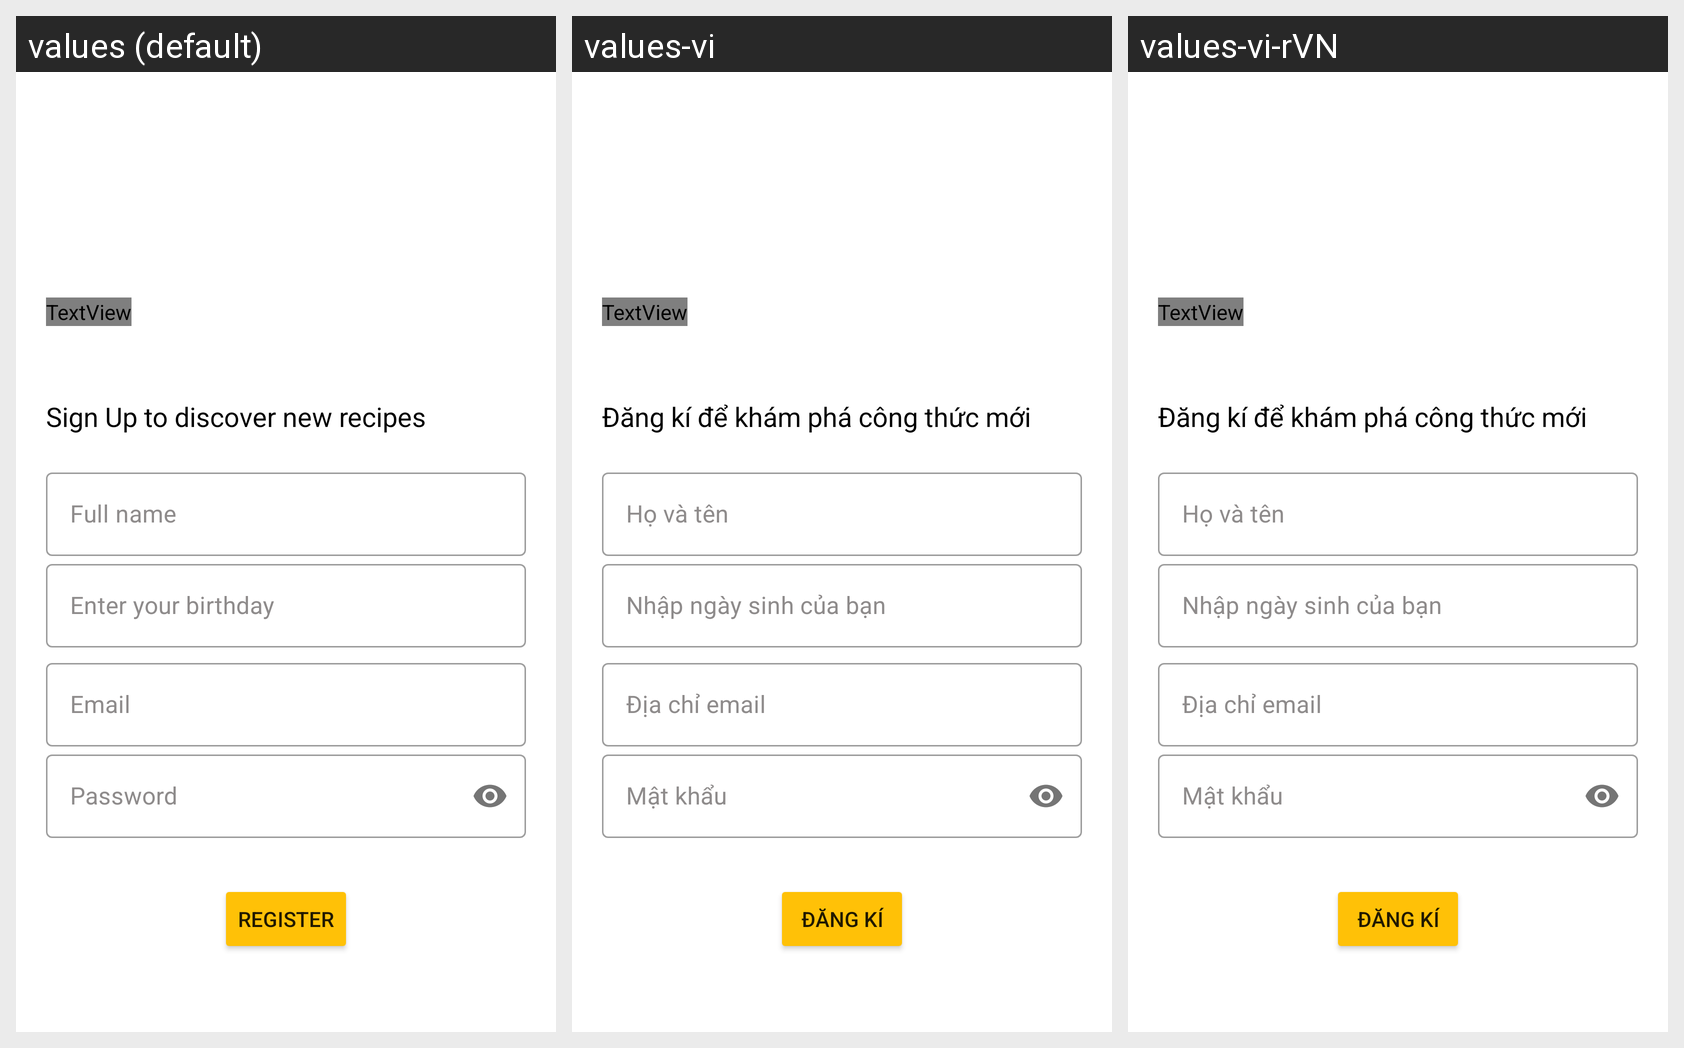

Here is an Android app screen in its default locale and in the app's own translations. Write out the translated-string differences for the strings that appear on this screen.
Android screen res/layout/activity_register.xml rendered under 3 locales, left to right: values (default), values-vi, values-vi-rVN. Device: Nexus 5 (rendered at 1080×1920; each locale shown at half size, 540×960, under a caption strip naming it); theme Theme.MyApplication.
Strings drawn on this screen, with the default value and each locale's value (text and hints the layout hard-codes appear in the picture but are not listed):

signup_to_disc
  values: Sign Up to discover new recipes
  values-vi: Đăng kí để khám phá công thức mới
  values-vi-rVN: Đăng kí để khám phá công thức mới  [from values-vi]

register
  values: REGISTER
  values-vi: ĐĂNG KÍ
  values-vi-rVN: ĐĂNG KÍ
